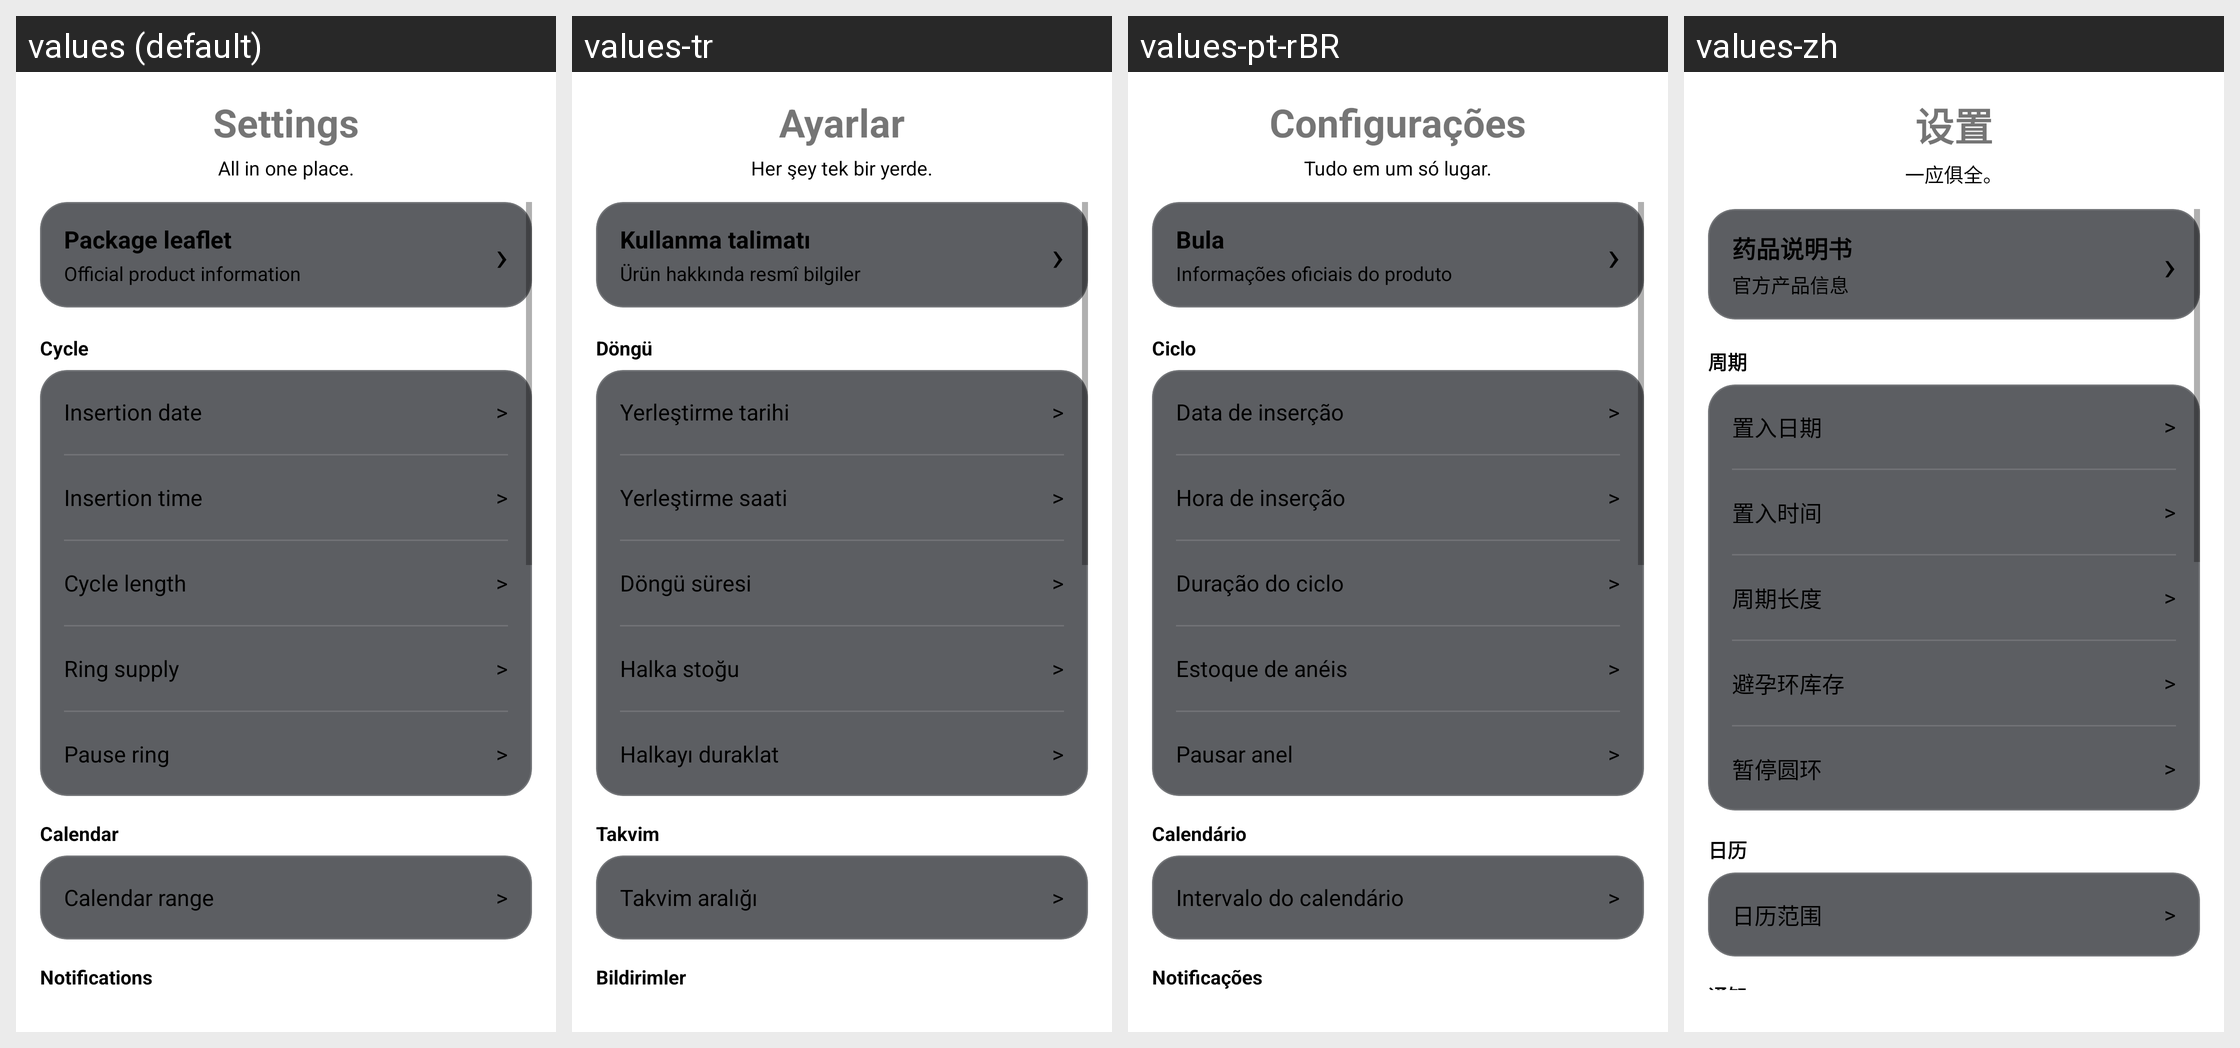

Here is an Android app screen in its default locale and in the app's own translations. Write out the translated-string differences for the strings that appear on this screen.
Android screen res/layout/fragment_settings.xml rendered under 4 locales, left to right: values (default), values-tr, values-pt-rBR, values-zh. Device: Nexus 5 (rendered at 1080×1920; each locale shown at half size, 540×960, under a caption strip naming it); theme Theme.MaterialComponents.DayNight.NoActionBar.
Other locales in the repository, not shown: values-de, values-es, values-fr, values-it, values-pl, values-ru.
Strings drawn on this screen, with the default value and each locale's value (text and hints the layout hard-codes, and strings that could not be matched under every locale, appear in the picture but are not listed):

settings_title
  values: Settings
  values-tr: Ayarlar
  values-pt-rBR: Configurações
  values-zh: 设置

settings_subtitle
  values: All in one place.
  values-tr: Her şey tek bir yerde.
  values-pt-rBR: Tudo em um só lugar.
  values-zh: 一应俱全。

settings_package_leaflet_label
  values: Package leaflet
  values-tr: Kullanma talimatı
  values-pt-rBR: Bula
  values-zh: 药品说明书

settings_package_leaflet_hint
  values: Official product information
  values-tr: Ürün hakkında resmî bilgiler
  values-pt-rBR: Informações oficiais do produto
  values-zh: 官方产品信息

section_cycle
  values: Cycle
  values-tr: Döngü
  values-pt-rBR: Ciclo
  values-zh: 周期

settings_label_start_date
  values: Insertion date
  values-tr: Yerleştirme tarihi
  values-pt-rBR: Data de inserção
  values-zh: 置入日期

settings_label_time
  values: Insertion time
  values-tr: Yerleştirme saati
  values-pt-rBR: Hora de inserção
  values-zh: 置入时间

settings_label_cycle_length
  values: Cycle length
  values-tr: Döngü süresi
  values-pt-rBR: Duração do ciclo
  values-zh: 周期长度

settings_stock_tracker_label
  values: Ring supply
  values-tr: Halka stoğu
  values-pt-rBR: Estoque de anéis
  values-zh: 避孕环库存

settings_ring_use_label
  values: Pause ring
  values-tr: Halkayı duraklat
  values-pt-rBR: Pausar anel
  values-zh: 暂停圆环

section_calendar
  values: Calendar
  values-tr: Takvim
  values-pt-rBR: Calendário
  values-zh: 日历

settings_label_calendar_range
  values: Calendar range
  values-tr: Takvim aralığı
  values-pt-rBR: Intervalo do calendário
  values-zh: 日历范围

section_notifications
  values: Notifications
  values-tr: Bildirimler
  values-pt-rBR: Notificações
  values-zh: 通知
